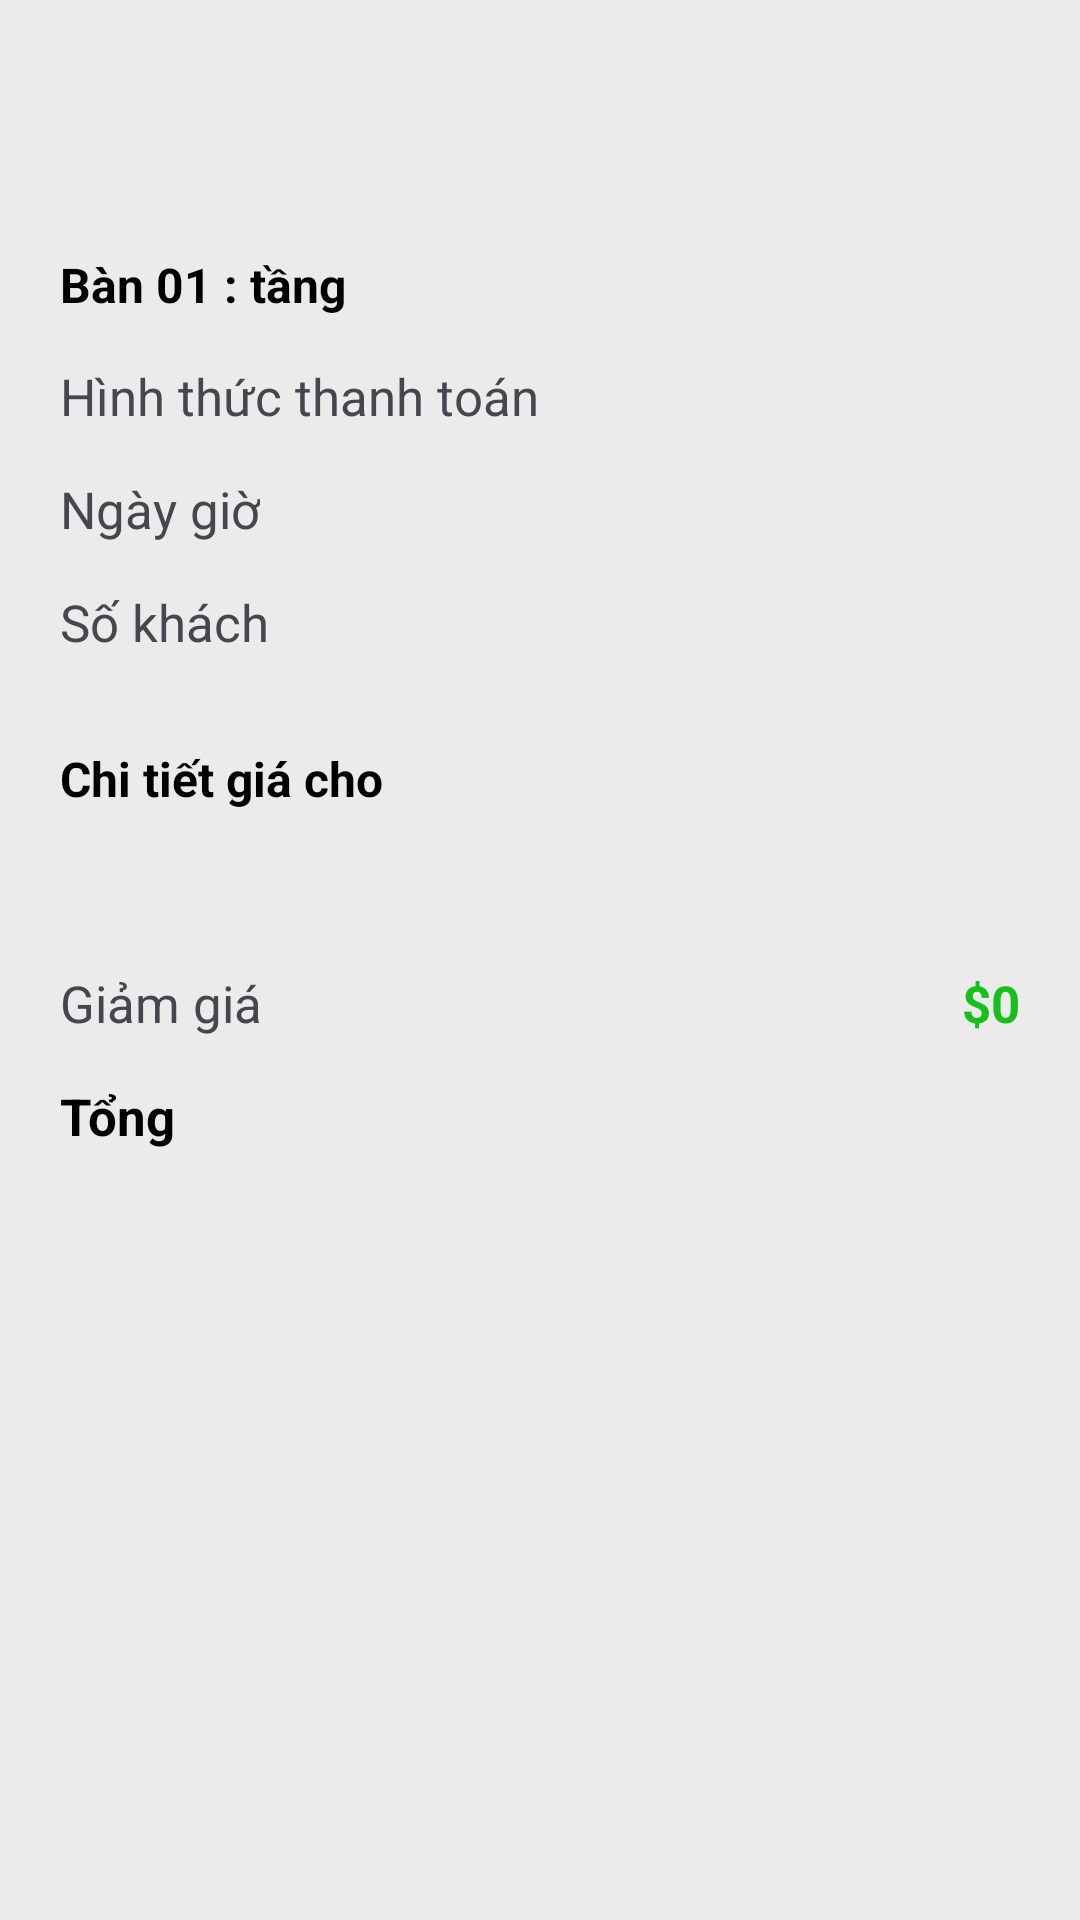

Here is an Android app screen rendered from its layout file. Give the layout XML and the strings, colors and styles it references.
<!-- AndroidManifest.xml: application theme Theme.PubManagement -->
<!-- res/layout/activity_info_bill.xml -->
<?xml version="1.0" encoding="utf-8"?>
<LinearLayout xmlns:android="http://schemas.android.com/apk/res/android"
    xmlns:app="http://schemas.android.com/apk/res-auto"
    xmlns:tools="http://schemas.android.com/tools"
    android:layout_width="match_parent"
    android:layout_height="match_parent"
    android:background="@color/color_EBEBEB"
    android:orientation="vertical"
    tools:context=".ui.activity.InfoBillActivity">

    <com.google.android.material.appbar.MaterialToolbar
        android:id="@+id/tool_bar"
        android:layout_width="match_parent"
        android:layout_height="?attr/actionBarSize"
        android:background="@drawable/gradientbackground_white"
        app:titleTextColor="@color/black" />

    <LinearLayout
        android:id="@+id/contentCancellationPolicy"
        android:layout_width="match_parent"
        android:layout_height="wrap_content"
        android:layout_marginTop="@dimen/_10dp"
        android:background="@drawable/gradientbackground_white"
        android:foreground="?attr/selectableItemBackground"
        android:orientation="vertical"
        android:paddingHorizontal="@dimen/_20dp"
        android:paddingVertical="@dimen/_10dp">

        <TextView
            android:id="@+id/text12"
            android:layout_width="wrap_content"
            android:layout_height="wrap_content"
            android:text="Bàn 01 : tầng"
            android:textColor="@color/black"
            android:textSize="@dimen/_16dp"
            android:textStyle="bold" />

        <LinearLayout
            android:layout_width="match_parent"
            android:layout_height="wrap_content"
            android:layout_marginTop="@dimen/_10dp"
            android:orientation="horizontal">

            <TextView
                android:layout_width="wrap_content"
                android:layout_height="wrap_content"
                android:layout_marginTop="@dimen/_5dp"
                android:text="Hình thức thanh toán"
                android:textSize="@dimen/_17sp" />

            <TextView
                android:id="@+id/typePayment"
                android:layout_width="wrap_content"
                android:layout_height="wrap_content"
                android:layout_marginTop="@dimen/_5dp"
                android:layout_weight="1"
                android:gravity="end"
                android:textColor="@color/black"
                android:textSize="@dimen/_17sp"
                android:textStyle="bold" />
        </LinearLayout>

        <LinearLayout
            android:layout_width="match_parent"
            android:layout_height="wrap_content"
            android:layout_marginTop="@dimen/_10dp"
            android:orientation="horizontal">

            <TextView
                android:layout_width="wrap_content"
                android:layout_height="wrap_content"
                android:layout_marginTop="@dimen/_5dp"
                android:text="Ngày giờ"
                android:textSize="@dimen/_17sp" />

            <TextView
                android:id="@+id/time"
                android:layout_width="wrap_content"
                android:layout_height="wrap_content"
                android:layout_marginTop="@dimen/_5dp"
                android:layout_weight="1"
                android:gravity="end"
                android:textColor="@color/black"
                android:textSize="@dimen/_17sp"
                android:textStyle="bold" />
        </LinearLayout>

        <LinearLayout
            android:layout_width="match_parent"
            android:layout_height="wrap_content"
            android:layout_marginTop="@dimen/_10dp"
            android:orientation="horizontal">

            <TextView
                android:layout_width="wrap_content"
                android:layout_height="wrap_content"
                android:layout_marginTop="@dimen/_5dp"
                android:text="Số khách"
                android:textSize="@dimen/_17sp" />

            <TextView
                android:id="@+id/countPerson"
                android:layout_width="wrap_content"
                android:layout_height="wrap_content"
                android:layout_marginTop="@dimen/_5dp"
                android:layout_weight="1"
                android:gravity="end"
                android:textColor="@color/black"
                android:textSize="@dimen/_17sp"
                android:textStyle="bold" />
        </LinearLayout>

        <LinearLayout
            android:id="@+id/contentUserCreate"
            android:visibility="gone"
            android:layout_width="match_parent"
            android:layout_height="wrap_content"
            android:layout_marginTop="@dimen/_10dp"
            android:orientation="horizontal">

            <TextView
                android:layout_width="wrap_content"
                android:layout_height="wrap_content"
                android:layout_marginTop="@dimen/_5dp"
                android:text="Người tạo"
                android:textSize="@dimen/_17sp" />

            <TextView
                android:id="@+id/namePerson"
                android:layout_width="wrap_content"
                android:layout_height="wrap_content"
                android:layout_marginTop="@dimen/_5dp"
                android:layout_weight="1"
                android:gravity="end"
                android:textColor="@color/black"
                android:textSize="@dimen/_17sp"
                android:textStyle="bold" />
        </LinearLayout>

    </LinearLayout>


    <LinearLayout
        android:id="@+id/contentBackground3"
        android:layout_width="match_parent"
        android:layout_height="wrap_content"
        android:layout_marginTop="@dimen/_10dp"
        android:background="@drawable/gradientbackground_white"
        android:orientation="vertical"
        android:paddingHorizontal="@dimen/_20dp"
        android:paddingVertical="@dimen/_10dp">

        <TextView
            android:id="@+id/text9"
            android:layout_width="wrap_content"
            android:layout_height="wrap_content"
            android:text="Chi tiết giá cho"
            android:textColor="@color/black"
            android:textSize="@dimen/_16dp"
            android:textStyle="bold" />

        <LinearLayout
            android:layout_width="match_parent"
            android:layout_height="wrap_content"
            android:layout_marginTop="@dimen/_10dp"
            android:orientation="horizontal">

            <TextView
                android:id="@+id/priceAndCount"
                android:layout_width="wrap_content"
                android:layout_height="wrap_content"
                android:layout_marginTop="@dimen/_5dp"
                android:text=""
                android:textSize="@dimen/_17sp" />
        </LinearLayout>

        <LinearLayout
            android:layout_width="match_parent"
            android:layout_height="wrap_content"
            android:layout_marginTop="@dimen/_10dp"
            android:orientation="horizontal">

            <TextView
                android:id="@+id/text10"
                android:layout_width="wrap_content"
                android:layout_height="wrap_content"
                android:layout_marginTop="@dimen/_5dp"
                android:text="Giảm giá"
                android:textSize="@dimen/_17sp" />

            <TextView
                android:id="@+id/priceSupperLine"
                android:layout_width="wrap_content"
                android:layout_height="wrap_content"
                android:layout_marginTop="@dimen/_5dp"
                android:layout_weight="1"
                android:gravity="end"
                android:text="$0"
                android:textColor="@color/green"
                android:textSize="@dimen/_17sp"
                android:textStyle="bold" />
        </LinearLayout>

        <LinearLayout
            android:layout_width="match_parent"
            android:layout_height="wrap_content"
            android:layout_marginTop="@dimen/_10dp"
            android:orientation="horizontal">

            <TextView
                android:id="@+id/text11"
                android:layout_width="wrap_content"
                android:layout_height="wrap_content"
                android:layout_marginTop="@dimen/_5dp"
                android:text="Tổng"
                android:textColor="@color/black"
                android:textSize="@dimen/_17sp"
                android:textStyle="bold" />

            <TextView
                android:id="@+id/priceAll"
                android:layout_width="wrap_content"
                android:layout_height="wrap_content"
                android:layout_marginTop="@dimen/_5dp"
                android:layout_weight="1"
                android:gravity="end"
                android:text=""
                android:textColor="@color/black"
                android:textSize="@dimen/_17sp"
                android:textStyle="bold" />
        </LinearLayout>

        <Button
            android:id="@+id/sumit"
            android:layout_width="match_parent"
            android:layout_height="56dp"
            android:layout_below="@+id/btnAddBill"
            android:layout_marginHorizontal="@dimen/_10dp"
            android:layout_marginTop="@dimen/_20dp"
            android:background="@drawable/bg_buttom_red"
            android:text="Xóa hóa đơn"
            android:textAllCaps="false"
            android:textColor="@color/white"
            android:visibility="gone"
            app:backgroundTint="@null" />
    </LinearLayout>


</LinearLayout>
<!-- resources referenced by this layout -->
<resources>
  <color name="black">#FF000000</color>
  <color name="color_EBEBEB">#EBEBEB</color>
  <color name="green">#18BF1B</color>
  <color name="white">#FFFFFFFF</color>
  <dimen name="_10dp">10dp</dimen>
  <dimen name="_16dp">16dp</dimen>
  <dimen name="_17sp">17sp</dimen>
  <dimen name="_20dp">20dp</dimen>
  <dimen name="_5dp">5dp</dimen>
  <!-- drawable bg_buttom_red (drawable) -->
  <?xml version="1.0" encoding="utf-8"?>
  <shape xmlns:android="http://schemas.android.com/apk/res/android"
      android:padding="@dimen/_10dp"
      android:shape="rectangle" >
      <solid android:color="@color/red" />
      <corners
          android:radius="@dimen/_10dp" />
  </shape>
  <style name="Theme.PubManagement" parent="Base.Theme.PubManagement" />
  <color name="red">#FF0000</color>
  <style name="Base.Theme.PubManagement" parent="Theme.Material3.DayNight.NoActionBar">
          <item name="colorPrimary">@color/purple_500</item>
          <item name="colorPrimaryVariant">@color/black</item>
          <item name="colorOnPrimary">@color/white</item>
          
          <item name="colorSecondary">@color/teal_200</item>
          <item name="colorSecondaryVariant">@color/teal_700</item>
          <item name="colorOnSecondary">@color/black</item>
          
          <item name="android:statusBarColor">@color/black</item>
  
          
          <item name="android:windowIsTranslucent">true</item>
      </style>
  <color name="purple_500">#FF6200EE</color>
  <color name="teal_200">#FF03DAC5</color>
  <color name="teal_700">#FF018786</color>
</resources>
